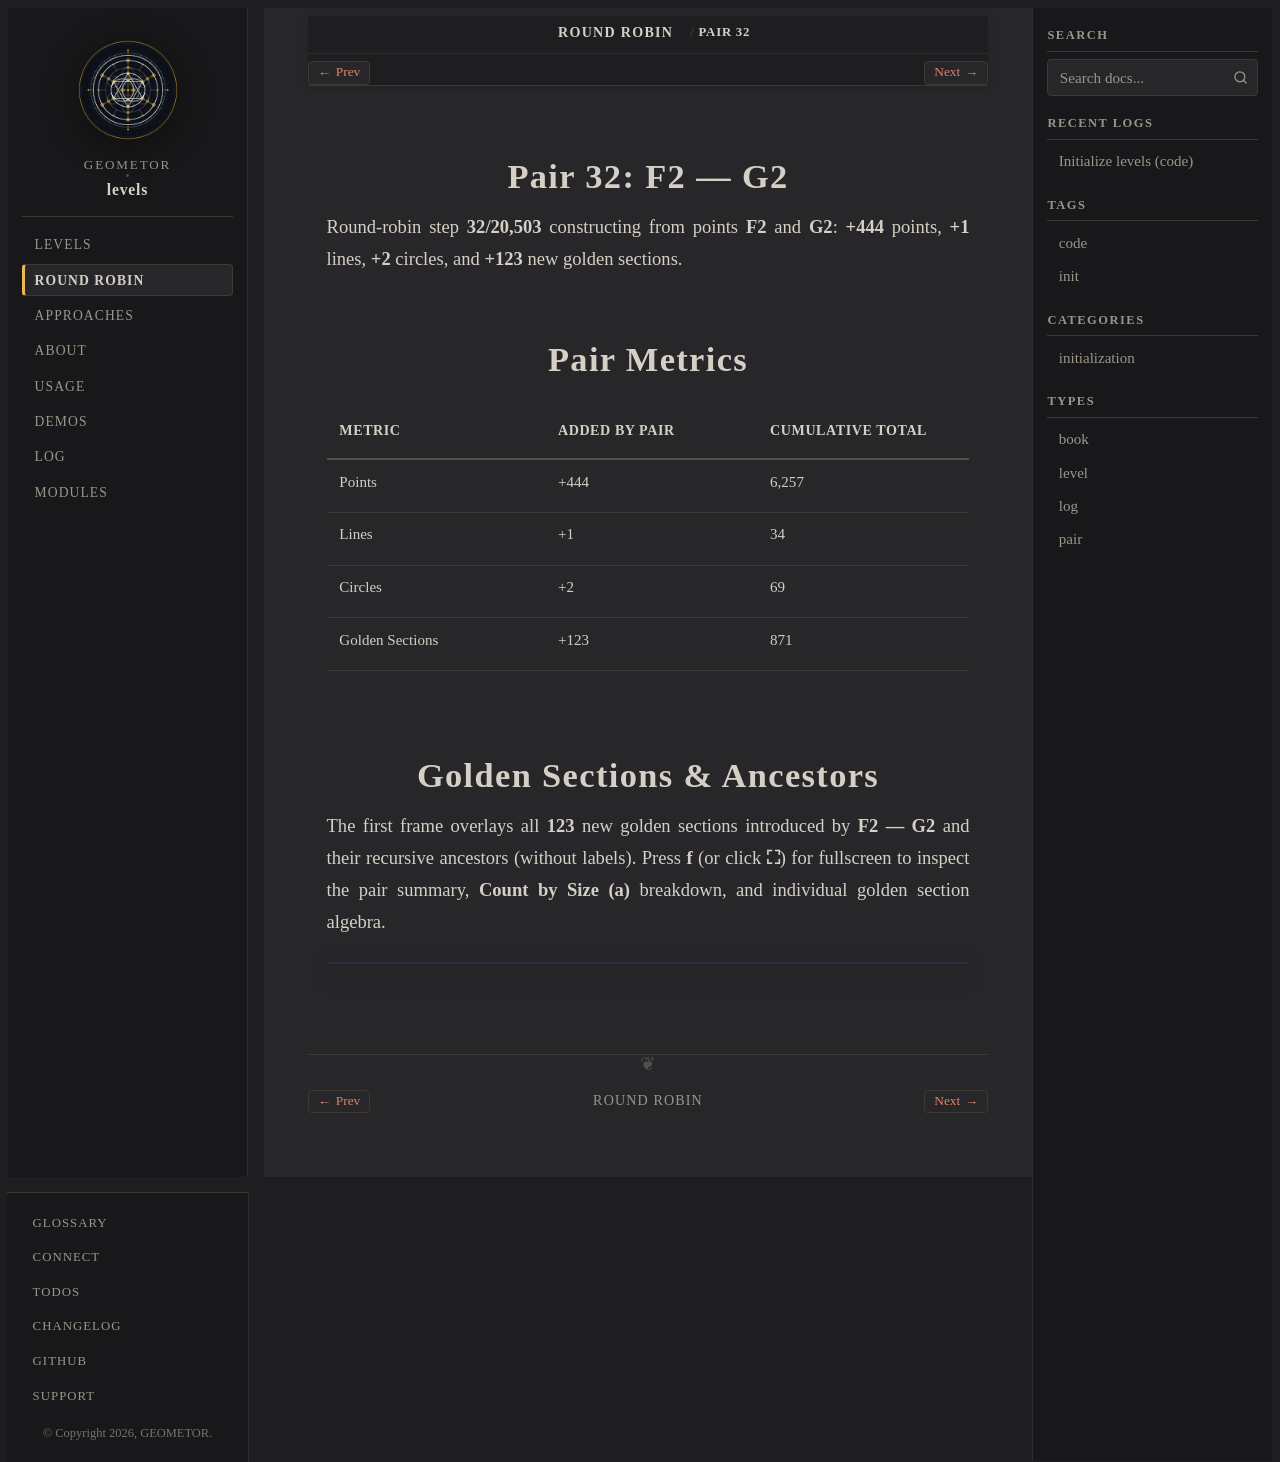

repository: geometor/levels · page: round-robin/pair-32-f2-g2/index.html · generator: sphinx

:type: pair
:order: 32

================
Pair 32: F2 — G2
================

.. container:: lead

   Round-robin step **32/20,503** constructing from points **F2** and **G2**: **+444** points, **+1** lines, **+2** circles, and **+123** new golden sections.

Pair Metrics
============

.. list-table::
   :header-rows: 1
   :widths: 34 33 33

   * - Metric
     - Added by Pair
     - Cumulative Total
   * - Points
     - +444
     - 6,257
   * - Lines
     - +1
     - 34
   * - Circles
     - +2
     - 69
   * - Golden Sections
     - +123
     - 871

Golden Sections & Ancestors
===========================

The first frame overlays all **123** new golden sections introduced by **F2 — G2** and their recursive ancestors (without labels). Press **f** (or click **⛶**) for fullscreen to inspect the pair summary, **Count by Size (a)** breakdown, and individual golden section algebra.

.. raw:: html

   <div class="geometor-svg-switcher"
        data-manifest="../../_static/svg/rr/pair_32/manifest.json"
        data-base="../../_static/svg/rr/pair_32/"
        data-interval="1500">
   </div>
